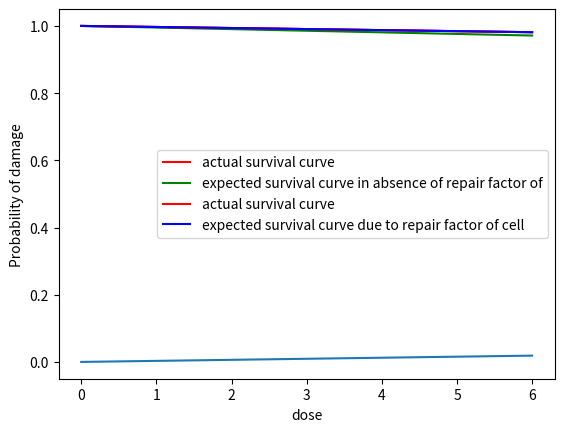

Write the Python code that produced this figure.
import numpy as np
import matplotlib.pyplot as plt
from random import randint
import math
import scipy. stats as ss
from math import exp


dose = np.arange(0,6,0.001)
x0 = 0.35
x1 = 0.04
sig = 0.371
#Ng = 2500
Se = 150
lamda=0.15
#Chirayu



Dn_A549= 9.6
Dn_AG1522= 13.4
Dn_Hela=16.7
Dn_NB1RGB=14.8
Dn_A1722=16.3
Dn_V79=10.6
Dn_CHO = 12.7

ns_A549=(1.2)*(10**(-3))
ns_AG1522=(4.2)*(10**(-4))
ns_Hela=(2.2)*(10**(-4))
ns_NB1RGB=(3.2)*(10**(-4))
ns_A1722=(2.4)*(10**(-4))
ns_V79=(7.2)*(10**(-4))
ns_CHO=(4.26)*(10**(-4))

Se1= 100
Se1H=25
Se2=122
Se2H=17
Se3=70
Se3H=15
Se4=54
Se4H=13
Se5=105
Se5H=78
Se6=120
Se6H=100
Se7=150
Se7H=72

#gradNumOfLesion = Ns*sig

def getZ(Dn):
    return (math.pi*Dn)/4
    
z_A549= getZ(Dn_A549)
z_AG1522= getZ(Dn_AG1522)
z_Hela=getZ(Dn_Hela)
z_NB1RGB=getZ(Dn_NB1RGB)
z_A1722=getZ(Dn_A1722)
z_V79=getZ(Dn_V79)
z_CHO = getZ(Dn_CHO)

def getNbp(Ns,An,z):
    return (160*An*z*Ns)/(3*math.pi)

Nbp_A549= getNbp(ns_A549,144,z_A549)
Nbp_AG1522= getNbp(ns_AG1522,100,z_AG1522)
Nbp_Hela=getNbp(ns_Hela,219,z_Hela)
Nbp_NB1RGB=getNbp(ns_NB1RGB,172,z_NB1RGB)
Nbp_A1722=getNbp(ns_A1722,209,z_A1722)
Nbp_V79=getNbp(ns_V79,88,z_V79)
Nbp_CHO = getNbp(ns_CHO,127,z_CHO)


def getNg(Nbp):
    return Nbp/3.33

Ng_A549= getNg(Nbp_A549)
Ng_AG1522= getNg(Nbp_AG1522)
Ng_Hela=getNg(Nbp_Hela)
Ng_NB1RGB=getNg(Nbp_NB1RGB)
Ng_A1722=getNg(Nbp_A1722)
Ng_V79=getNg(Nbp_V79)
Ng_CHO = getNg(Nbp_CHO)

def Yield  (Ng,Se):
    return (math.pi*sig*Ng*dose)/(16*Se)

YlA549 = Yield(Ng_A549,Se1)
YlAG1522 = Yield(Ng_AG1522,Se2)
YlHela = Yield(Ng_Hela,Se3)
YlNB1RGB = Yield(Ng_NB1RGB,Se4)
YlA1722 = Yield(Ng_A1722,Se5)
YlV79 = Yield(Ng_V79,Se6)
YlCHO = Yield(Ng_CHO,Se7)
 

# N_r=randint(1,10)
N_r=np.random.uniform(0.04,0.08)
print(N_r)


Pl_r= (1- (ss.poisson.pmf(0, N_r) + ss.poisson.pmf(1, N_r) + ss.poisson.pmf(2, N_r)))
Pl_r=Pl_r*lamda
print(Pl_r)

#actual cell survival curve
cell_survival=[]

for i in YlA549:
    
    if(i<(x0/x1)):
        cell_surv=exp(-(1-x0)*i - x1*i*i)
        cell_survival.append(cell_surv)
    else:
        cell_surv=exp(-i)
        cell_survival.append(cell_surv)

damage=[]
Pis=[]
for i in cell_survival:
    val=1-i
    damage.append(val)



plt.xlabel('dose')
plt.ylabel('Probability of damage')

#expected cell survival curve if cell does not have repair factor for small amount of dose
cell_surv1=[]
for i in YlA549:
    cell_surv=exp(-i)
    cell_surv1.append(cell_surv)
#expected cell survival curve if cell does  have repair factor for small amount of dose    

cell_surv2=[]
for i in YlA549:
    cell_surv=exp(-(1-x0)*i - x1*i*i)
    cell_surv2.append(cell_surv)







plt.plot(dose,cell_survival,color ='r',label ='actual survival curve')
plt.plot(dose,cell_surv1,color ='g',label ='expected survival curve in absence of repair factor of')
plt.xlabel('dose')
plt.ylabel('Probability of cell survival ')
plt.legend()
plt.show()

plt.plot(dose,cell_survival,color ='r',label ='actual survival curve')
plt.plot(dose,cell_surv2,color ='b',label ='expected survival curve due to repair factor of cell')
plt.xlabel('dose')
plt.ylabel('Probability of cell survival ')
plt.legend()
plt.show()


plt.xlabel('dose')
plt.ylabel('Probability of damage')
plt.plot(dose,damage)
plt.show()